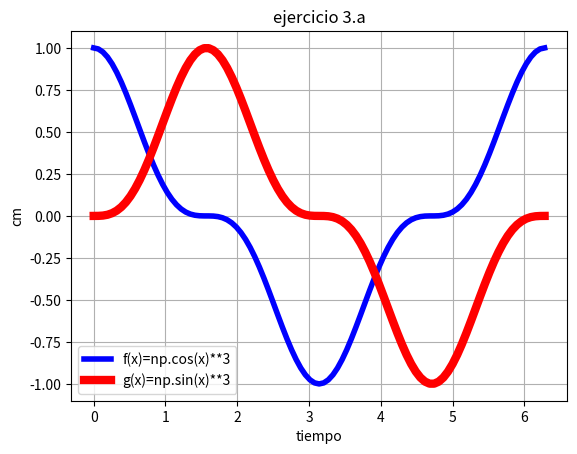

Write the Python code that produced this figure.
# [redacted]
#LABORATORIO 3B
#EJERCICIO 3a



import matplotlib.pyplot as plt
import numpy as np
import math

x=np.linspace(0,2*math.pi,99)

y=np.cos(x)**3
z=np.sin(x)**3
plt.plot(x,y, linewidth=4, color='b', label='f(x)=np.cos(x)**3')
plt.plot(x,z, linewidth=6, color='r', label='g(x)=np.sin(x)**3')
plt.legend()
plt.title('ejercicio 3.a')
plt.xlabel('tiempo')
plt.ylabel('cm')
plt.grid(True)
plt.show()
